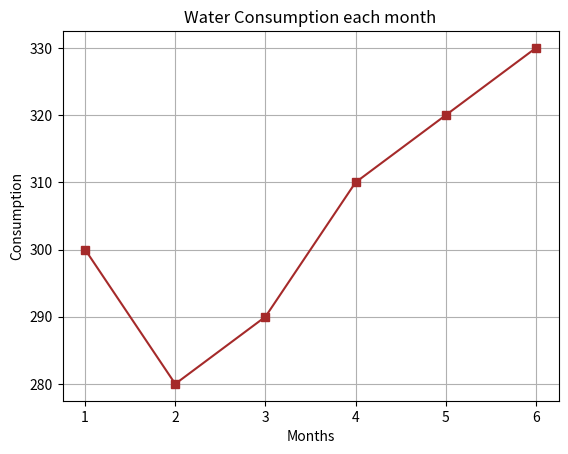

The matplotlib source for this figure:
import matplotlib.pyplot as plt
Months = [1, 2, 3, 4, 5, 6]
Consumption = [300, 280, 290, 310, 320, 330]

plt.plot(Months, Consumption, color = 'brown',marker='s')
plt.title('Water Consumption each month')
plt.xlabel('Months')
plt.ylabel('Consumption')
plt.grid()
plt.show()